Labelled photos from "ptb_ecg_filtered", an image-classification folder in PerfectionistAF/ECG_Processing_Classification. The possible labels are: bundle branch block, cardiomyopathy, dysrhythmia, healthy control, hypertrophy, myocardial infarction, myocarditis, unqualified.

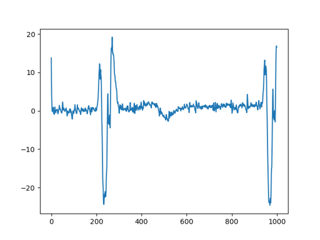
Label: healthy control

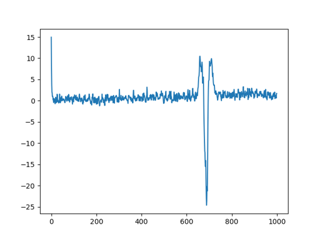
Label: myocardial infarction

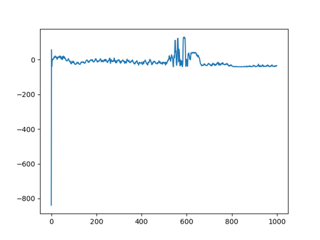
Label: myocardial infarction

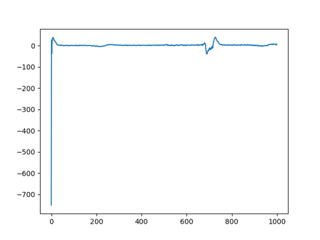
Label: myocardial infarction

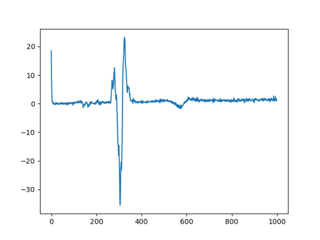
Label: myocardial infarction

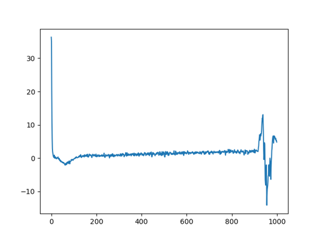
Label: myocardial infarction
